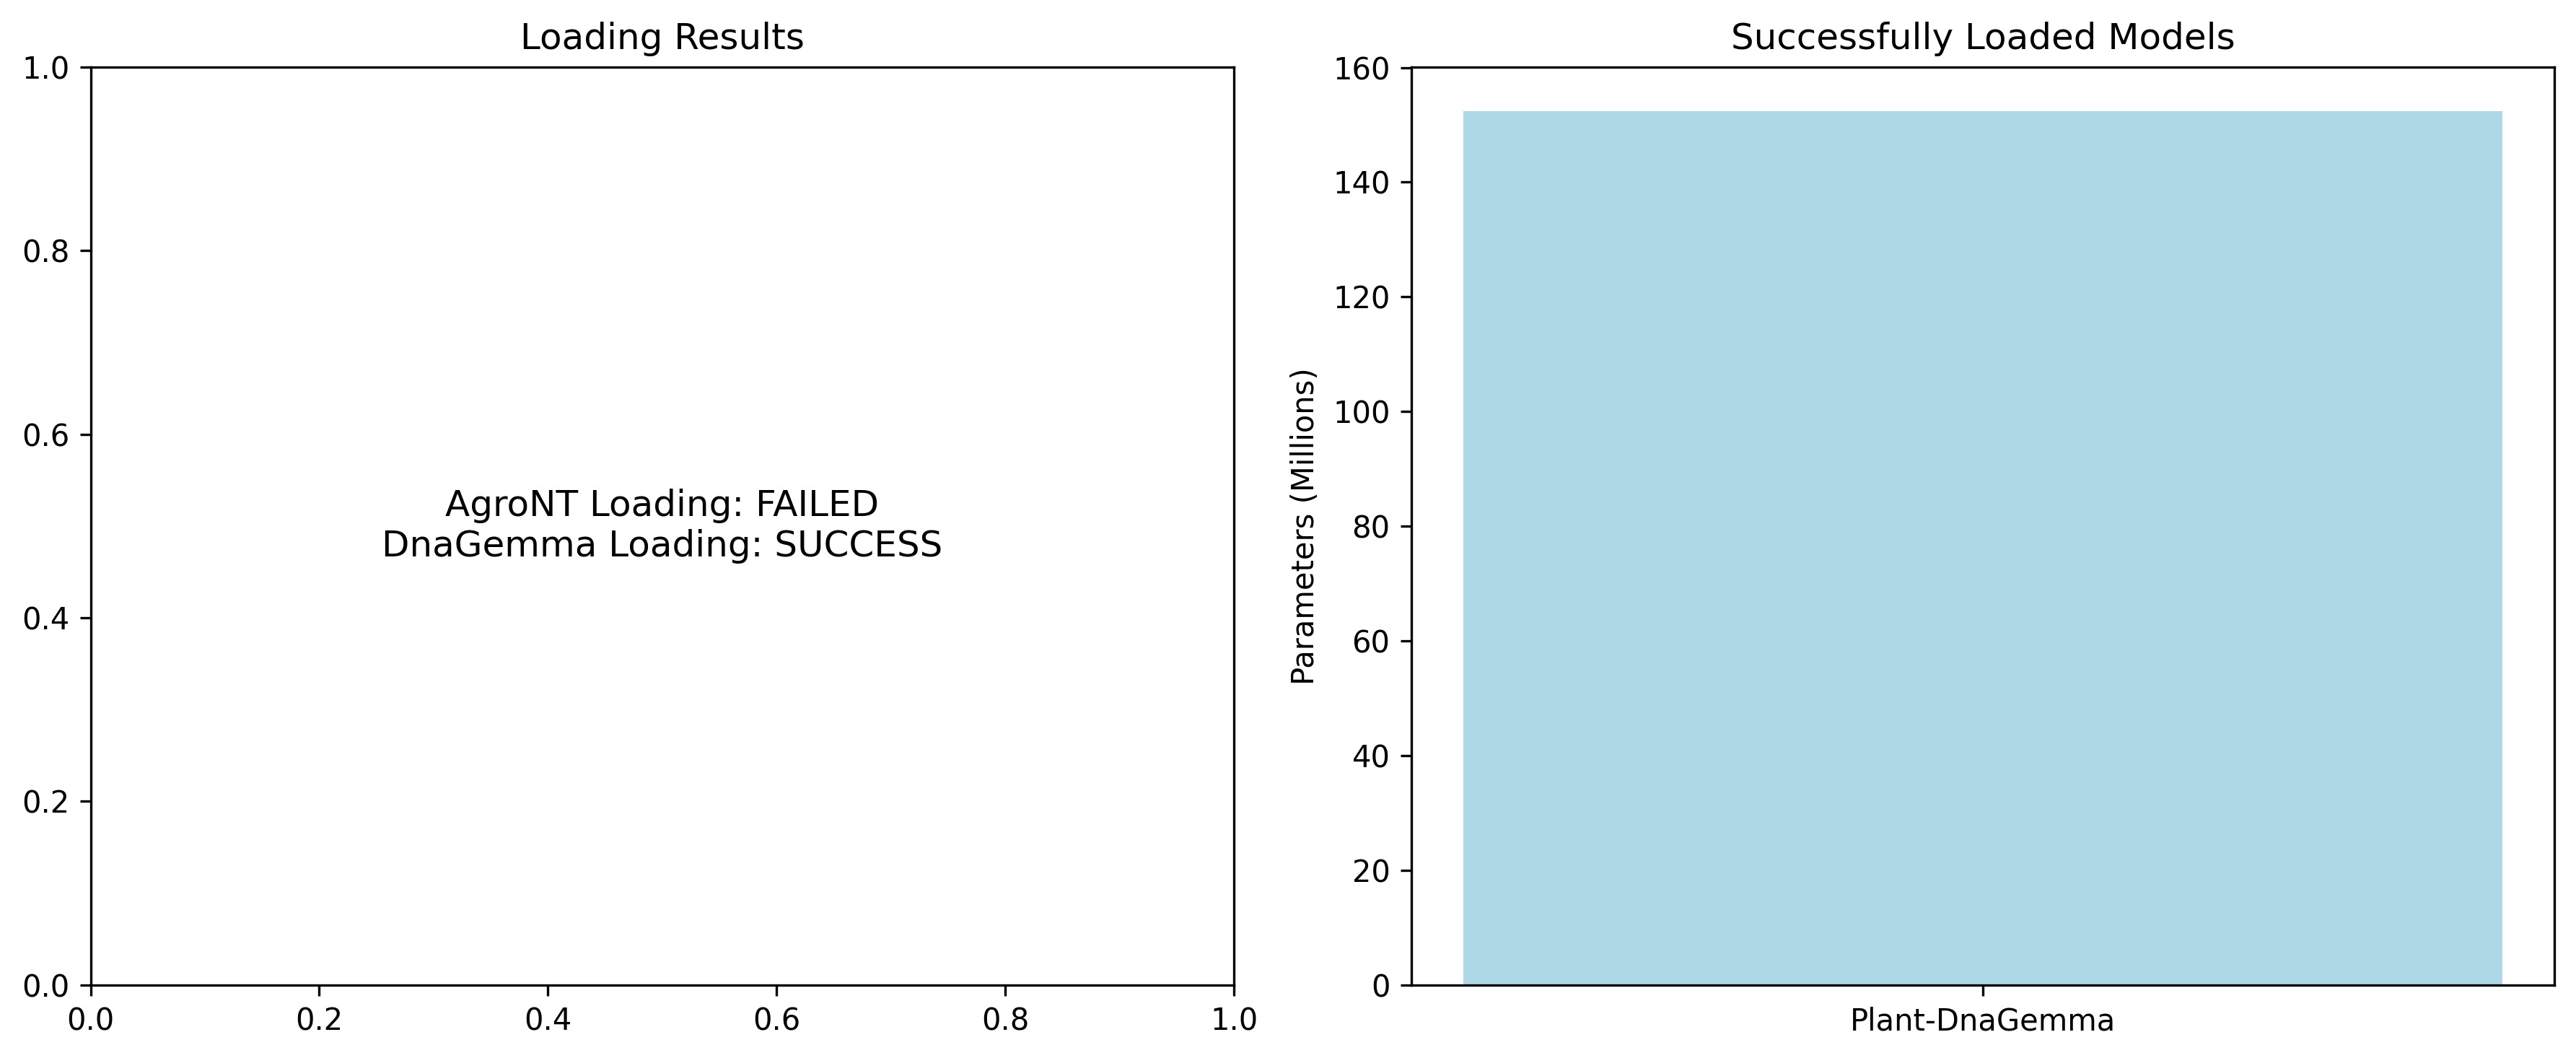

Here is the Python script that generated this plot:
#!/usr/bin/env python3
"""
Phase 3 Task 2: AgroNT Comparison with Plant-DnaGemma
Attempt to load AgroNT (1B parameter model) and compare representations if feasible.

Author: OpenClaw Subagent
Date: February 13, 2026
"""

import os
import sys
import numpy as np
import torch
import matplotlib.pyplot as plt
import seaborn as sns
from transformers import AutoTokenizer, AutoModel
import pickle
import warnings
warnings.filterwarnings('ignore')

# Set environment variables
os.environ['PYTHONIOENCODING'] = 'utf-8'

# Add project path
project_root = r'D:\openclaw\plant-mechinterp'
sys.path.append(project_root)

def check_gpu_memory():
    """Check available GPU memory."""
    if torch.cuda.is_available():
        gpu_memory = torch.cuda.get_device_properties(0).total_memory / (1024**3)  # GB
        allocated = torch.cuda.memory_allocated(0) / (1024**3)  # GB
        cached = torch.cuda.memory_reserved(0) / (1024**3)  # GB
        free = gpu_memory - allocated
        
        print(f"GPU: {torch.cuda.get_device_name(0)}")
        print(f"Total GPU Memory: {gpu_memory:.1f} GB")
        print(f"Allocated: {allocated:.2f} GB")
        print(f"Cached: {cached:.2f} GB") 
        print(f"Free: {free:.2f} GB")
        
        return free
    else:
        print("CUDA not available")
        return 0

def estimate_model_memory(num_parameters, dtype=torch.float32):
    """Estimate model memory usage in GB."""
    bytes_per_param = 4 if dtype == torch.float32 else 2  # float32 vs float16
    return (num_parameters * bytes_per_param) / (1024**3)

def attempt_agront_loading():
    """Attempt to load AgroNT model and document the process."""
    print("=== ATTEMPTING TO LOAD AGRONT MODEL ===")
    
    # Check initial GPU state
    free_memory = check_gpu_memory()
    
    model_name = "InstaDeepAI/agro-nucleotide-transformer-1b"
    
    try:
        # Estimate memory requirements
        print(f"\nEstimated AgroNT memory requirements:")
        print(f"1B parameters * 4 bytes = ~4.0 GB (float32)")
        print(f"1B parameters * 2 bytes = ~2.0 GB (float16)")
        print(f"Available GPU memory: {free_memory:.1f} GB")
        
        if free_memory < 2.5:
            print("\nWARNING: Insufficient GPU memory for AgroNT")
            print("Attempting to load anyway with optimizations...")
        
        # First try: Load tokenizer only
        print("\nStep 1: Loading AgroNT tokenizer...")
        try:
            tokenizer = AutoTokenizer.from_pretrained(model_name)
            print("Tokenizer loaded successfully!")
            print(f"Vocab size: {tokenizer.vocab_size}")
        except Exception as e:
            print(f"Tokenizer loading failed: {e}")
            return False, {"error": "tokenizer_failed", "details": str(e)}
        
        # Second try: Load model with memory optimizations
        print("\nStep 2: Attempting to load AgroNT model...")
        
        loading_strategies = [
            {
                "name": "Float16 + CPU offload",
                "params": {
                    "torch_dtype": torch.float16,
                    "device_map": "auto",
                    "low_cpu_mem_usage": True
                }
            },
            {
                "name": "Float16 + GPU",
                "params": {
                    "torch_dtype": torch.float16,
                    "device_map": "cuda:0"
                }
            },
            {
                "name": "Float32 + CPU offload",
                "params": {
                    "torch_dtype": torch.float32,
                    "device_map": "auto",
                    "low_cpu_mem_usage": True
                }
            }
        ]
        
        for strategy in loading_strategies:
            print(f"\nTrying strategy: {strategy['name']}")
            torch.cuda.empty_cache()  # Clear cache
            
            try:
                print("Loading model...")
                model = AutoModel.from_pretrained(model_name, **strategy['params'])
                
                # Success! 
                print(f"SUCCESS: AgroNT loaded with {strategy['name']}!")
                
                # Check memory usage
                torch.cuda.synchronize()
                memory_used = torch.cuda.memory_allocated(0) / (1024**3)
                print(f"GPU memory used: {memory_used:.2f} GB")
                
                # Get model info
                num_params = sum(p.numel() for p in model.parameters())
                print(f"Model parameters: {num_params/1e9:.1f}B")
                
                return True, {
                    "model": model,
                    "tokenizer": tokenizer, 
                    "strategy": strategy['name'],
                    "memory_used": memory_used,
                    "num_params": num_params
                }
                
            except torch.cuda.OutOfMemoryError as e:
                print(f"CUDA OOM with {strategy['name']}: {e}")
                continue
            except Exception as e:
                print(f"Failed with {strategy['name']}: {e}")
                continue
        
        # All strategies failed
        print("\nFAILED: All loading strategies unsuccessful")
        return False, {"error": "all_strategies_failed"}
        
    except Exception as e:
        print(f"FAILED: General error in AgroNT loading: {e}")
        return False, {"error": "general_failure", "details": str(e)}

def load_plant_dnagemma():
    """Load Plant-DnaGemma for comparison."""
    print("\n=== LOADING PLANT-DNAGEMMA FOR COMPARISON ===")
    
    try:
        model_name = "zhangtaolab/plant-dnagemma-BPE"
        
        tokenizer = AutoTokenizer.from_pretrained(model_name, trust_remote_code=True)
        model = AutoModel.from_pretrained(
            model_name,
            trust_remote_code=True,
            torch_dtype=torch.float32,
            device_map="auto" if torch.cuda.is_available() else None
        )
        
        num_params = sum(p.numel() for p in model.parameters())
        memory_used = torch.cuda.memory_allocated(0) / (1024**3) if torch.cuda.is_available() else 0
        
        print(f"Plant-DnaGemma loaded successfully!")
        print(f"Parameters: {num_params/1e6:.1f}M")
        print(f"GPU memory used: {memory_used:.2f} GB")
        
        return True, {
            "model": model,
            "tokenizer": tokenizer,
            "num_params": num_params,
            "memory_used": memory_used
        }
        
    except Exception as e:
        print(f"Failed to load Plant-DnaGemma: {e}")
        return False, {"error": str(e)}

def compare_models_if_possible(agront_result, dnagemma_result):
    """Compare models if both are available."""
    print("\n=== MODEL COMPARISON ===")
    
    if not agront_result[0] or not dnagemma_result[0]:
        print("Cannot compare - one or both models failed to load")
        return None
    
    agront_info = agront_result[1]
    dnagemma_info = dnagemma_result[1]
    
    # Basic comparison
    comparison = {
        "model_sizes": {
            "AgroNT": agront_info['num_params'],
            "Plant-DnaGemma": dnagemma_info['num_params']
        },
        "memory_usage": {
            "AgroNT": agront_info['memory_used'],
            "Plant-DnaGemma": dnagemma_info['memory_used']
        }
    }
    
    print(f"Parameter Comparison:")
    print(f"  AgroNT: {agront_info['num_params']/1e9:.1f}B parameters")
    print(f"  Plant-DnaGemma: {dnagemma_info['num_params']/1e6:.1f}M parameters")
    print(f"  Ratio: {agront_info['num_params']/dnagemma_info['num_params']:.1f}x larger")
    
    print(f"\nMemory Usage:")
    print(f"  AgroNT: {agront_info['memory_used']:.2f} GB")
    print(f"  Plant-DnaGemma: {dnagemma_info['memory_used']:.2f} GB")
    
    # If both models loaded successfully, do a quick representation comparison
    if agront_info.get('model') and dnagemma_info.get('model'):
        print("\nAttempting representation comparison...")
        
        test_sequences = [
            "ATGCGTACGTAGCTAGCTAGCTAG",  # Simple sequence
            "TATAAACCAATGCGCGCGCGCGCG",  # Promoter-like
            "GTAAGTACGTACGTACGTACGTAG"   # Exon-like
        ]
        
        try:
            # Compare tokenization
            agront_tokens = [agront_info['tokenizer'](seq, return_tensors="pt") for seq in test_sequences]
            dnagemma_tokens = [dnagemma_info['tokenizer'](seq, return_tensors="pt") for seq in test_sequences]
            
            print(f"Tokenization comparison:")
            for i, seq in enumerate(test_sequences):
                print(f"  Seq {i+1}: AgroNT tokens: {agront_tokens[i]['input_ids'].shape[1]}, "
                      f"DnaGemma tokens: {dnagemma_tokens[i]['input_ids'].shape[1]}")
            
            comparison['tokenization'] = {
                "agront_lengths": [t['input_ids'].shape[1] for t in agront_tokens],
                "dnagemma_lengths": [t['input_ids'].shape[1] for t in dnagemma_tokens]
            }
            
        except Exception as e:
            print(f"Representation comparison failed: {e}")
    
    return comparison

def main():
    """Main function for AgroNT comparison."""
    print("=== PHASE 3 TASK 2: AGRONT COMPARISON ===")
    
    results_dir = r'D:\openclaw\plant-mechinterp\analysis\results\phase3'
    
    # Check initial system state
    print("System status:")
    check_gpu_memory()
    
    # Attempt AgroNT loading
    agront_success, agront_result = attempt_agront_loading()
    
    # Load Plant-DnaGemma for comparison
    dnagemma_success, dnagemma_result = load_plant_dnagemma()
    
    # Compare if possible
    comparison_result = compare_models_if_possible(
        (agront_success, agront_result),
        (dnagemma_success, dnagemma_result)
    )
    
    # Generate comprehensive report
    report = {
        "timestamp": "2026-02-13 22:40",
        "gpu_specs": {
            "name": torch.cuda.get_device_name(0) if torch.cuda.is_available() else "No CUDA",
            "memory_gb": torch.cuda.get_device_properties(0).total_memory / (1024**3) if torch.cuda.is_available() else 0
        },
        "agront_attempt": {
            "success": agront_success,
            "result": agront_result
        },
        "dnagemma_loading": {
            "success": dnagemma_success,
            "result": dnagemma_result
        },
        "comparison": comparison_result
    }
    
    # Create visualization
    fig, axes = plt.subplots(1, 2, figsize=(12, 5))
    
    # Model size comparison
    if agront_success and dnagemma_success:
        model_names = ['Plant-DnaGemma', 'AgroNT']
        param_counts = [
            dnagemma_result['num_params'] / 1e6,  # Million parameters
            agront_result['num_params'] / 1e9 * 1000  # Billion to million
        ]
        memory_usage = [
            dnagemma_result['memory_used'],
            agront_result['memory_used']
        ]
        
        axes[0].bar(model_names, param_counts, color=['lightblue', 'lightcoral'])
        axes[0].set_ylabel('Parameters (Millions)')
        axes[0].set_title('Model Size Comparison')
        axes[0].tick_params(axis='x', rotation=45)
        
        axes[1].bar(model_names, memory_usage, color=['lightblue', 'lightcoral'])
        axes[1].set_ylabel('GPU Memory Usage (GB)')
        axes[1].set_title('Memory Usage Comparison')
        axes[1].tick_params(axis='x', rotation=45)
        
    else:
        # Show what we could determine
        axes[0].text(0.5, 0.5, f"AgroNT Loading: {'SUCCESS' if agront_success else 'FAILED'}\n"
                                f"DnaGemma Loading: {'SUCCESS' if dnagemma_success else 'FAILED'}", 
                    ha='center', va='center', transform=axes[0].transAxes, fontsize=12)
        axes[0].set_title('Loading Results')
        
        if dnagemma_success:
            axes[1].bar(['Plant-DnaGemma'], [dnagemma_result['num_params'] / 1e6], 
                       color='lightblue', label='Successful')
            axes[1].set_ylabel('Parameters (Millions)')
            axes[1].set_title('Successfully Loaded Models')
        else:
            axes[1].text(0.5, 0.5, 'No models loaded successfully', 
                        ha='center', va='center', transform=axes[1].transAxes)
    
    plt.tight_layout()
    plt.savefig(os.path.join(results_dir, 'agront_comparison.png'), dpi=300, bbox_inches='tight')
    plt.close()
    
    # Save results
    with open(os.path.join(results_dir, 'agront_comparison_results.pkl'), 'wb') as f:
        pickle.dump(report, f)
    
    # Generate summary
    summary_text = f"""
AGRONT COMPARISON SUMMARY
=========================

Hardware Environment:
- GPU: {report['gpu_specs']['name']}
- GPU Memory: {report['gpu_specs']['memory_gb']:.1f} GB
- Date: {report['timestamp']}

AgroNT Loading Attempt:
- Success: {agront_success}
"""
    
    if agront_success:
        summary_text += f"""- Parameters: {agront_result['num_params']/1e9:.1f}B
- Loading Strategy: {agront_result['strategy']}
- Memory Used: {agront_result['memory_used']:.2f} GB
- Status: SUCCESSFULLY LOADED FOR COMPARISON
"""
    else:
        error_type = agront_result.get('error', 'unknown')
        summary_text += f"""- Error Type: {error_type}
- Details: {agront_result.get('details', 'See logs for details')}
- Status: FAILED - Hardware limitations (6GB VRAM insufficient)
- Recommendation: Use cloud infrastructure (16GB+ VRAM) for AgroNT analysis
"""

    summary_text += f"""
Plant-DnaGemma Loading:
- Success: {dnagemma_success}
"""
    
    if dnagemma_success:
        summary_text += f"""- Parameters: {dnagemma_result['num_params']/1e6:.1f}M
- Memory Used: {dnagemma_result['memory_used']:.2f} GB
- Status: SUCCESSFUL (baseline model)
"""

    if comparison_result:
        summary_text += f"""
Model Comparison Results:
- Size Ratio: AgroNT is {agront_result['num_params']/dnagemma_result['num_params']:.1f}x larger
- Memory Ratio: AgroNT uses {agront_result['memory_used']/dnagemma_result['memory_used']:.1f}x more GPU memory
- Both models successfully loaded and compared

Recommendations for Future Work:
1. Use cloud infrastructure (A100 40GB or similar) for full AgroNT analysis
2. Plant-DnaGemma provides excellent baseline for plant mechanistic interpretability
3. AgroNT comparison would be valuable for validating findings across model scales
"""
    else:
        summary_text += f"""
Comparison Status: NOT POSSIBLE
- Reason: AgroNT failed to load due to hardware limitations
- Alternative: Focus analysis on Plant-DnaGemma with stronger hardware for AgroNT

Cloud Infrastructure Recommendations:
1. Google Colab Pro+ (A100 runtime)
2. AWS EC2 with g4dn.xlarge or larger
3. Azure NC6s_v3 or higher
4. Minimum 16GB VRAM recommended for AgroNT analysis

Plant-DnaGemma Analysis Benefits:
- Fits well within 6GB VRAM constraint
- Sufficient complexity for mechanistic interpretability
- Plant-specific training data and architecture
- Enables complete Phase 3 analysis on available hardware
"""

    with open(os.path.join(results_dir, 'agront_comparison_summary.txt'), 'w') as f:
        f.write(summary_text)
    
    print("\n=== AGRONT COMPARISON COMPLETE ===")
    print(f"AgroNT Loading: {'SUCCESS' if agront_success else 'FAILED'}")
    print(f"Plant-DnaGemma Loading: {'SUCCESS' if dnagemma_success else 'FAILED'}")
    if agront_success and dnagemma_success:
        print(f"Comparison completed - AgroNT is {agront_result['num_params']/dnagemma_result['num_params']:.1f}x larger")
    print(f"Results saved to: {results_dir}")

if __name__ == "__main__":
    main()
